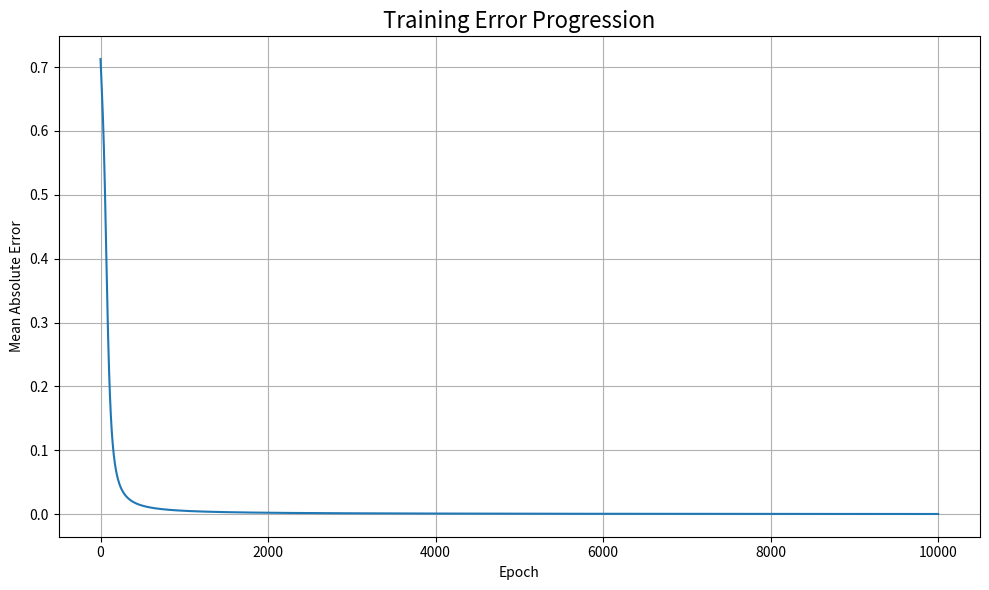

Write the Python code that produced this figure.
"""
Basic Neural Network (Minimal Multi-Layer Perceptron)
-----------------------------------------------------
Educational, beginner-friendly neural network from scratch using NumPy.
Features:
- Single hidden layer with configurable width and activation
- Sigmoid output suitable for binary classification demos
- Configurable epochs, learning rate, and random seed
- Optional progress callback instead of tight-loop ``print`` statements
- Plots training error progression

Usage:
    python BNN.py --epochs 10000 --lr 0.1 --seed 42
"""

import argparse
import logging
from dataclasses import dataclass
from typing import Callable, List, Optional

import matplotlib.pyplot as plt
import numpy as np


def sigmoid(x: np.ndarray) -> np.ndarray:
    """Sigmoid activation function."""

    return 1 / (1 + np.exp(-x))


def tanh(x: np.ndarray) -> np.ndarray:
    """Hyperbolic tangent activation."""

    return np.tanh(x)


def tanh_derivative(output: np.ndarray) -> np.ndarray:
    """Derivative of ``tanh`` with ``output`` already activated."""

    return 1 - output**2


@dataclass
class NNConfig:
    epochs: int = 10000
    learning_rate: float = 0.1
    seed: Optional[int] = None


class NeuralNetwork:
    """Two-layer perceptron capable of solving XOR-style datasets."""

    def __init__(
        self,
        training_inputs: np.ndarray,
        training_outputs: np.ndarray,
        config: NNConfig,
        hidden_units: int = 4,
        activation: Callable[[np.ndarray], np.ndarray] = tanh,
        activation_deriv: Callable[[np.ndarray], np.ndarray] = tanh_derivative,
    ):
        self.training_inputs = training_inputs
        self.training_outputs = training_outputs
        self.config = config
        self.hidden_units = hidden_units
        self.activation = activation
        self.activation_deriv = activation_deriv
        if config.seed is not None:
            np.random.seed(config.seed)

        input_dim = training_inputs.shape[1]
        output_dim = training_outputs.shape[1]

        limit_hidden = 1.0 / np.sqrt(input_dim)
        self.w_ih = np.random.uniform(
            -limit_hidden, limit_hidden, size=(input_dim, hidden_units)
        )
        self.b_h = np.zeros((1, hidden_units))

        limit_out = 1.0 / np.sqrt(hidden_units)
        self.w_ho = np.random.uniform(
            -limit_out, limit_out, size=(hidden_units, output_dim)
        )
        self.b_o = np.zeros((1, output_dim))

        self.hidden_output: Optional[np.ndarray] = None
        self.output: Optional[np.ndarray] = None

    def forward(self) -> np.ndarray:
        """Compute the forward pass and cache intermediate activations."""

        hidden_linear = np.dot(self.training_inputs, self.w_ih) + self.b_h
        self.hidden_output = self.activation(hidden_linear)
        output_linear = np.dot(self.hidden_output, self.w_ho) + self.b_o
        self.output = sigmoid(output_linear)
        return self.output

    def backward(self) -> float:
        """Update weights using binary cross-entropy and return loss."""

        if self.output is None or self.hidden_output is None:
            raise ValueError("Must call forward() before backward().")

        preds = np.clip(self.output, 1e-8, 1 - 1e-8)
        error = preds - self.training_outputs
        loss = float(
            -np.mean(
                self.training_outputs * np.log(preds)
                + (1 - self.training_outputs) * np.log(1 - preds)
            )
        )

        grad_output = error / self.training_outputs.shape[0]

        grad_w_ho = np.dot(self.hidden_output.T, grad_output)
        grad_b_o = np.sum(grad_output, axis=0, keepdims=True)

        hidden_grad = np.dot(grad_output, self.w_ho.T) * self.activation_deriv(
            self.hidden_output
        )

        grad_w_ih = np.dot(self.training_inputs.T, hidden_grad)
        grad_b_h = np.sum(hidden_grad, axis=0, keepdims=True)

        lr = self.config.learning_rate
        self.w_ho -= lr * grad_w_ho
        self.b_o -= lr * grad_b_o
        self.w_ih -= lr * grad_w_ih
        self.b_h -= lr * grad_b_h

        return loss

    def train(
        self, progress_callback: Optional[Callable[[int, float], None]] = None
    ) -> List[float]:
        """Train the network and return loss history."""

        logging.info("Training for %d epochs", self.config.epochs)
        loss_history: List[float] = []
        for epoch in range(1, self.config.epochs + 1):
            self.forward()
            loss = self.backward()
            loss_history.append(loss)
            if progress_callback is not None:
                progress_callback(epoch, loss)
        logging.info("Training complete.")
        return loss_history

    def predict(self, inputs: np.ndarray) -> np.ndarray:
        """Predict output for new inputs."""

        hidden = self.activation(np.dot(inputs, self.w_ih) + self.b_h)
        return sigmoid(np.dot(hidden, self.w_ho) + self.b_o)


def main():
    """
    Set up, train, and visualize a basic neural network.
    """
    parser = argparse.ArgumentParser(
        description="Basic Neural Network (Minimal Multi-Layer Perceptron)"
    )
    parser.add_argument(
        "--epochs",
        type=int,
        default=10000,
        help="Number of training epochs (default: 10000)",
    )
    parser.add_argument(
        "--lr", type=float, default=0.1, help="Learning rate (default: 0.1)"
    )
    parser.add_argument(
        "--seed",
        type=int,
        default=None,
        help="Random seed for reproducibility (default: None)",
    )
    parser.add_argument(
        "--hidden-units",
        type=int,
        default=4,
        help="Width of the hidden layer (default: 4)",
    )
    parser.add_argument(
        "--log-interval",
        type=int,
        default=1000,
        help="How often (in epochs) to log progress (default: 1000)",
    )

    args = parser.parse_args()

    logging.basicConfig(level=logging.INFO, format="[%(levelname)s] %(message)s")

    config = NNConfig(epochs=args.epochs, learning_rate=args.lr, seed=args.seed)

    # Example: XOR-like dataset (not linearly separable, but for demo)
    training_inputs = np.array([[0, 0, 1], [1, 1, 1], [1, 0, 1], [0, 1, 1]])
    training_outputs = np.array([[0], [1], [1], [0]])

    nn = NeuralNetwork(
        training_inputs,
        training_outputs,
        config,
        hidden_units=args.hidden_units,
    )

    def progress(epoch: int, loss: float) -> None:
        if (
            epoch == 1
            or epoch % max(args.log_interval, 1) == 0
            or epoch == config.epochs
        ):
            logging.info("Epoch %d, loss %.4f", epoch, loss)

    error_history = nn.train(progress_callback=progress)

    # Predict on new data
    print("\n--- Predictions ---")
    for x in ([1, 0, 0], [0, 1, 0], [1, 1, 0], [0, 0, 0]):
        pred = nn.predict(np.array(x)).item()
        print(f"Input {x} -> Prediction: {pred:.4f}")

    # Plot error progression
    plt.figure(figsize=(10, 6))
    plt.plot(range(len(error_history)), error_history)
    plt.title("Training Error Progression", fontsize=16)
    plt.xlabel("Epoch")
    plt.ylabel("Mean Absolute Error")
    plt.grid(True)
    plt.tight_layout()
    plt.show()


if __name__ == "__main__":
    main()
